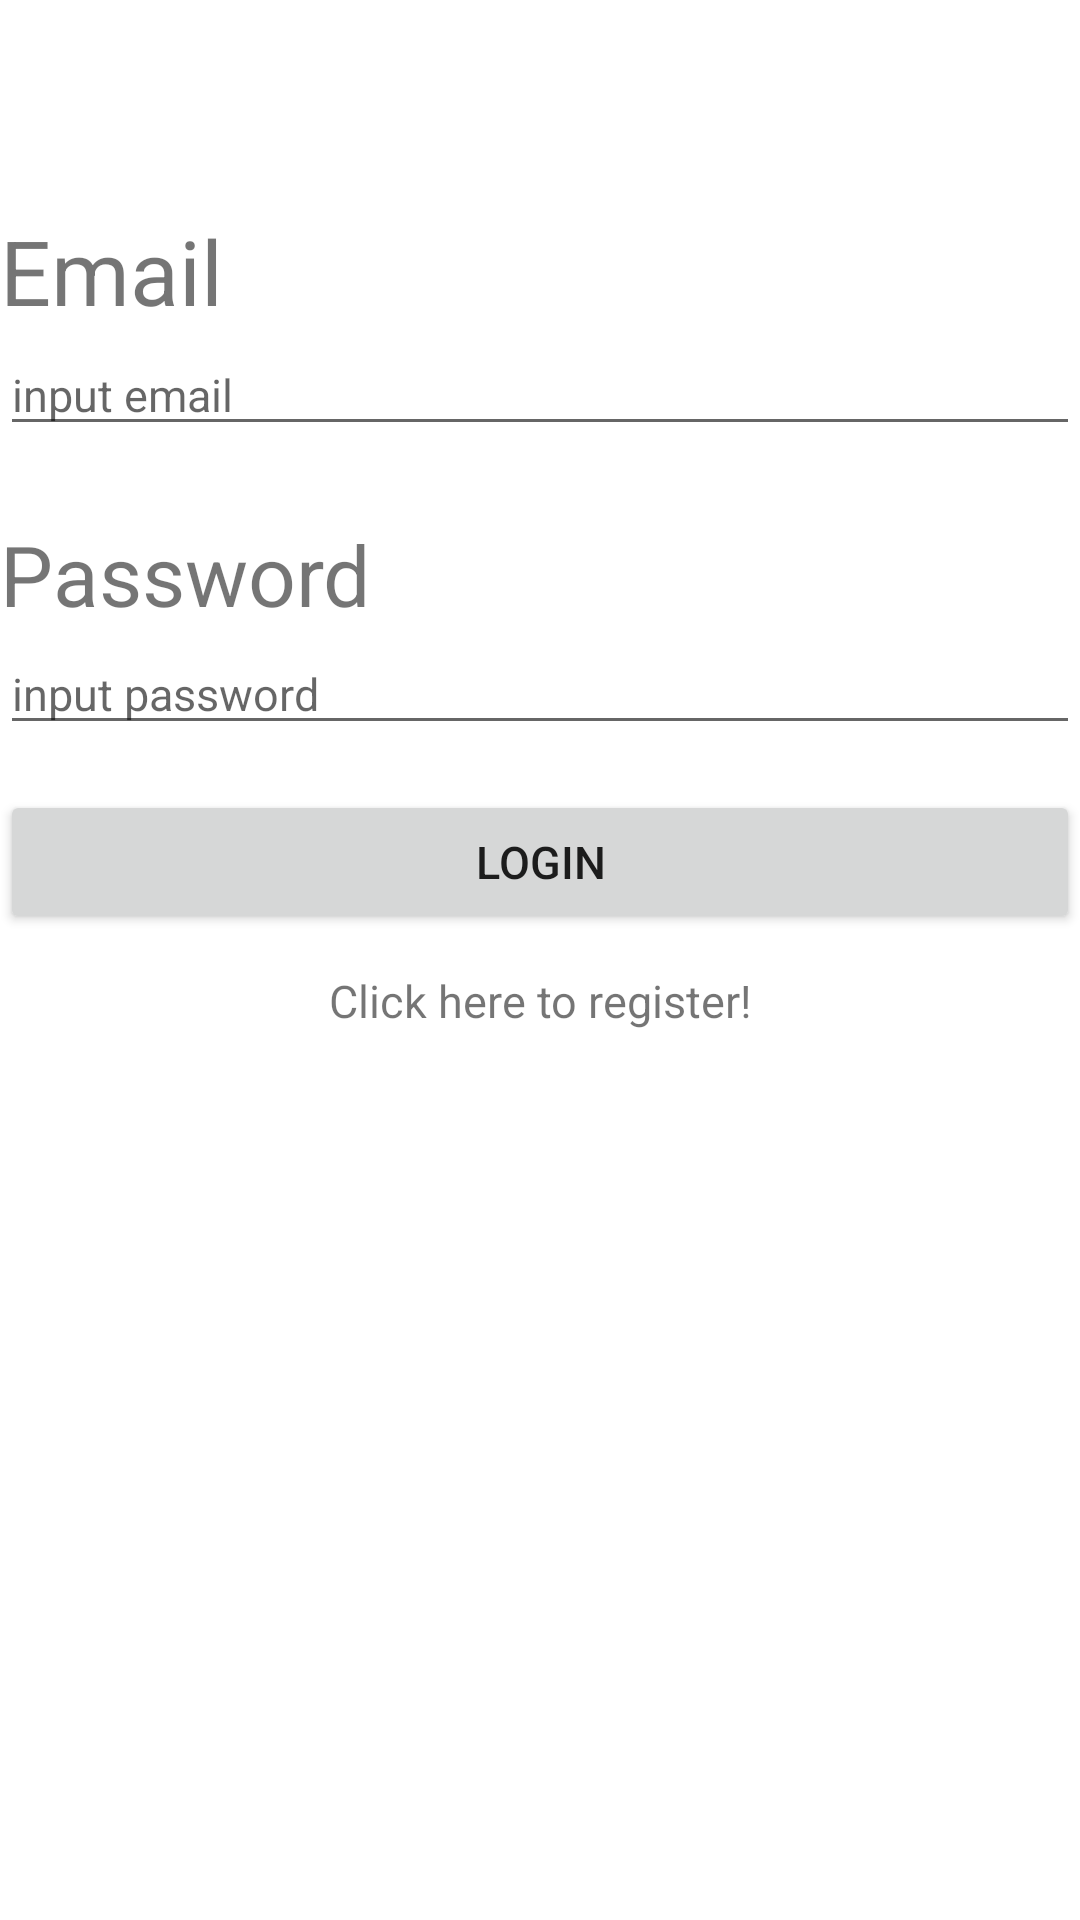

The Android layout XML behind this screen, and the referenced resources:
<!-- AndroidManifest.xml: application theme Theme.LnTMobileFinalProjectKenneth -->
<!-- res/layout/activity_login.xml -->
<?xml version="1.0" encoding="utf-8"?>
<androidx.constraintlayout.widget.ConstraintLayout xmlns:android="http://schemas.android.com/apk/res/android"
    android:layout_width="match_parent"
    android:layout_height="match_parent"
    xmlns:app="http://schemas.android.com/apk/res-auto"
    xmlns:tools="http://schemas.android.com/tools"
    tools:context=".LoginActivity"
    android:layout_margin="50px">


    <TextView
        android:id="@+id/text_Email"
        android:layout_width="match_parent"
        android:layout_height="wrap_content"
        android:layout_marginTop="70dp"
        android:text="Email"
        android:textSize="30dp"
        app:layout_constraintTop_toTopOf="parent"
        tools:layout_editor_absoluteX="0dp" />

    <EditText
        android:id="@+id/editText_Email"
        android:layout_width="match_parent"
        android:layout_height="wrap_content"
        android:layout_marginTop="1dp"
        android:hint="input email"
        android:textSize="15dp"
        app:layout_constraintTop_toBottomOf="@+id/text_Email" />

    <TextView
        android:id="@+id/text_Pass"
        android:layout_width="match_parent"
        android:layout_height="wrap_content"
        android:layout_marginTop="24dp"
        android:text="Password"
        android:textSize="28dp"
        app:layout_constraintTop_toBottomOf="@+id/editText_Email"
        tools:layout_editor_absoluteX="0dp" />

    <EditText
        android:id="@+id/editText_Pass"
        android:layout_width="match_parent"
        android:layout_height="wrap_content"
        android:layout_marginTop="1dp"
        android:hint="input password"
        android:textSize="15dp"
        app:layout_constraintTop_toBottomOf="@+id/text_Pass"
        tools:layout_editor_absoluteX="0dp" />

    <Button
        android:id="@+id/button_Login"
        android:layout_width="match_parent"
        android:layout_height="wrap_content"
        android:layout_marginTop="15dp"
        android:text="Login"
        android:textSize="15dp"
        app:layout_constraintTop_toBottomOf="@+id/editText_Pass"
        tools:layout_editor_absoluteX="0dp" />

    <TextView
        android:id="@+id/text_Regis"
        android:layout_width="wrap_content"
        android:layout_height="wrap_content"
        android:layout_marginTop="12dp"
        android:text="Click here to register!"
        android:textSize="15dp"
        app:layout_constraintLeft_toLeftOf="parent"
        app:layout_constraintRight_toRightOf="parent"
        app:layout_constraintTop_toBottomOf="@+id/button_Login" />
</androidx.constraintlayout.widget.ConstraintLayout>
<!-- resources referenced by this layout -->
<resources>
  <style name="Theme.LnTMobileFinalProjectKenneth" parent="Theme.MaterialComponents.DayNight.DarkActionBar">
          
          <item name="colorPrimary">@color/purple_500</item>
          <item name="colorPrimaryVariant">@color/purple_700</item>
          <item name="colorOnPrimary">@color/white</item>
          
          <item name="colorSecondary">@color/teal_200</item>
          <item name="colorSecondaryVariant">@color/teal_700</item>
          <item name="colorOnSecondary">@color/black</item>
          
          <item name="android:statusBarColor">?attr/colorPrimaryVariant</item>
          
      </style>
  <!-- not gathered from this repository: default colours our renderer supplied (Android Studio template values) -->
  <color name="purple_500">#FF6200EE</color>
  <color name="purple_700">#FF3700B3</color>
  <color name="teal_200">#FF03DAC5</color>
  <color name="teal_700">#FF018786</color>
  <color name="black">#FF000000</color>
  <color name="white">#FFFFFFFF</color>
</resources>
